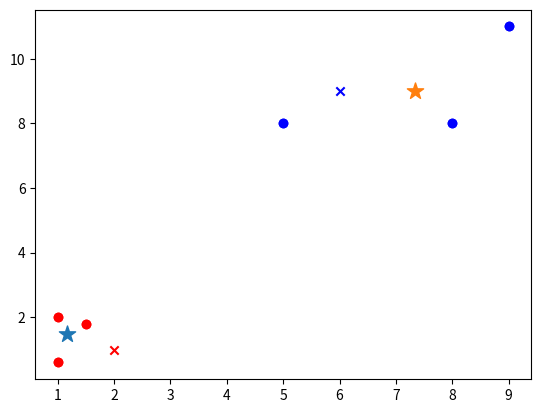

This chart was generated by the following Python code:
"""从零开始实现一个k-means，参考：https://zhuanlan.zhihu.com/p/158776162
"""
import random
import numpy as np
import math
from typing import Dict, Iterable
import collections
from matplotlib import pyplot


def distance(point1, point2):
    # 计算两点欧氏距离
    return math.sqrt(sum((n1 - n2) ** 2 for n1, n2 in zip(point1, point2)))


class KMeans:
    def __init__(self, n_clusters: int, max_iters: int, tolerance: float):
        self.n_clusters = n_clusters
        self.max_iters = max_iters
        self.tolerance = tolerance
        self.centers = {}
        self.clusters = collections.defaultdict(list)

    def fit(self, points):
        centers_sampled = random.sample(points, self.n_clusters)
        self.centers = {
            idx: center for idx, center in enumerate(centers_sampled)
        }

        for epoch in range(self.max_iters):
            # assign all points
            for point in points:
                distance_to_centers = [
                    distance(point, center) for center in self.centers.values()
                ]
                cluster_idx = distance_to_centers.index(
                    min(distance_to_centers)
                )
                self.clusters[cluster_idx].append(point)
            # record old center
            pre_centers = dict(self.centers)
            # assign new center

            for center_idx, all_point in self.clusters.items():
                self.centers[center_idx] = np.average(all_point, axis=0)
            # decide whether stop iter
            distance_between_pre_curr = [
                distance(pre, curr)
                for pre, curr in zip(
                    pre_centers.values(), self.centers.values()
                )
            ]
            if max(distance_between_pre_curr) < self.tolerance:
                break

    def predict(self, point):
        distances_to_centers = [
            distance(point, center) for center in self.centers.values()
        ]
        return distances_to_centers.index(min(distances_to_centers))


if __name__ == "__main__":
    x = [[1, 2], [1.5, 1.8], [5, 8], [8, 8], [1, 0.6], [9, 11]]
    k_means = KMeans(n_clusters=2, max_iters=20, tolerance=1)
    k_means.fit(x)
    print(k_means.clusters)
    print(k_means.centers)
    for center in k_means.centers:
        pyplot.scatter(
            k_means.centers[center][0],
            k_means.centers[center][1],
            marker="*",
            s=150,
        )

    for cat in k_means.clusters:
        for point in k_means.clusters[cat]:
            pyplot.scatter(point[0], point[1], c=("r" if cat == 0 else "b"))

    samples = [[2, 1], [6, 9]]
    for sample in samples:
        cat = k_means.predict(sample)
        print(cat)
        pyplot.scatter(
            sample[0], sample[1], c=("r" if cat == 0 else "b"), marker="x"
        )

    pyplot.show()
